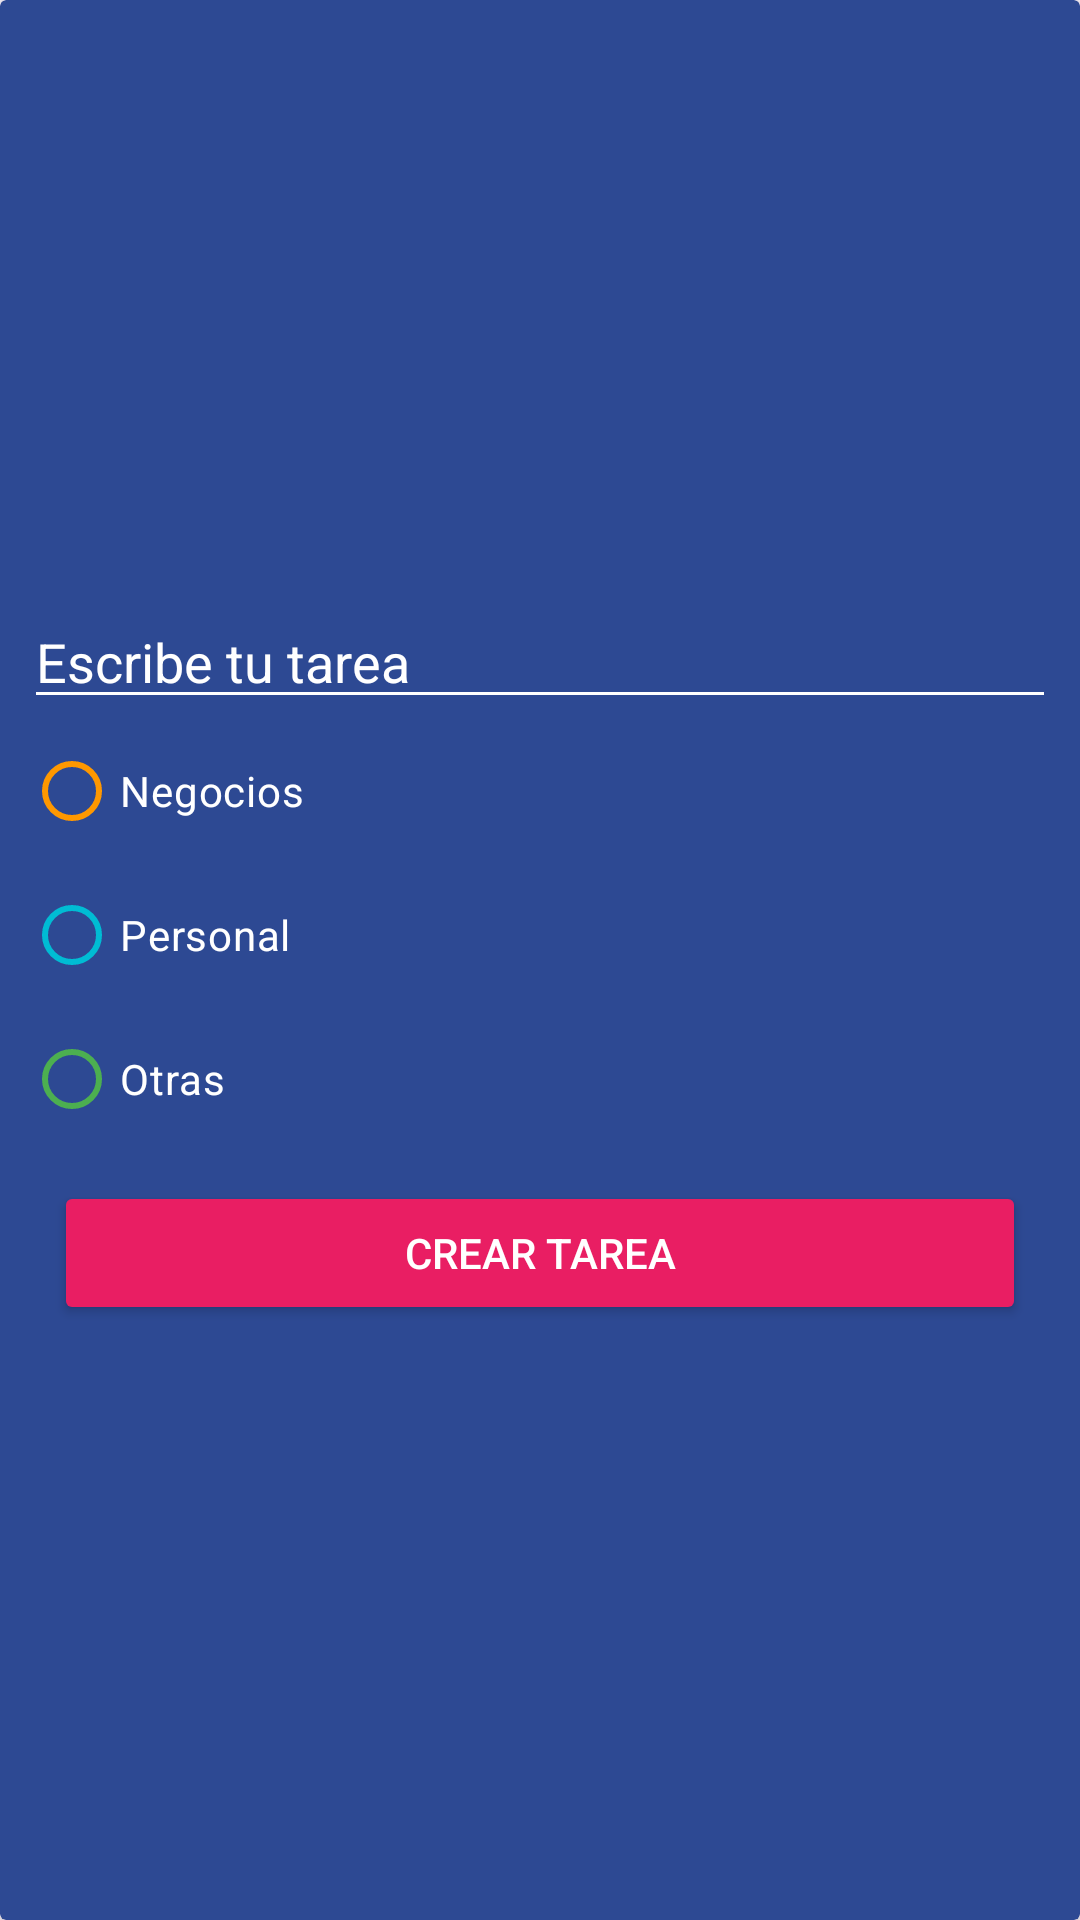

Android layout source for this screen:
<!-- AndroidManifest.xml: application theme Theme.MyKotlinApp -->
<!-- res/layout/dialog_task.xml -->
<?xml version="1.0" encoding="utf-8"?>
<androidx.cardview.widget.CardView
    xmlns:android="http://schemas.android.com/apk/res/android"
    xmlns:app="http://schemas.android.com/apk/res-auto"
    android:layout_width="250dp"
    android:layout_height="wrap_content"
    app:cardBackgroundColor="@color/todo_background_todo_app">

    <LinearLayout
        android:layout_width="match_parent"
        android:layout_height="match_parent"
        android:layout_margin="8dp"
        android:gravity="center_vertical"
        android:orientation="vertical">


        <EditText
            android:id="@+id/et_task"
            android:layout_width="match_parent"
            android:layout_height="wrap_content"
            android:backgroundTint="@color/white"
            android:hint="@string/todo_dialog_add_task"
            android:textColor="@color/white"
            android:textColorHint="@color/white" />

        <RadioGroup
            android:id="@+id/rg_categoriesTask"
            android:layout_width="match_parent"
            android:layout_height="wrap_content">

            <RadioButton
                android:id="@+id/rb_business"
                style="@style/rb_color_business"
                android:layout_width="match_parent"
                android:layout_height="wrap_content"
                android:buttonTint="@color/todo_business_category"
                android:text="@string/todo_dialog_taskCategory_business"
                android:textColor="@color/white"/>

            <RadioButton
                android:id="@+id/rb_personal"
                style="@style/rb_color_personal"
                android:layout_width="match_parent"
                android:layout_height="wrap_content"
                android:buttonTint="@color/todo_personal_category"
                android:text="@string/todo_dialog_taskCategory_personal"
                android:textColor="@color/white"/>

            <RadioButton
                android:id="@+id/rb_other"
                style="@style/rb_color_other"
                android:layout_width="match_parent"
                android:layout_height="wrap_content"
                android:text="@string/todo_dialog_taskCategory_other"
                android:textColor="@color/white"/>



        </RadioGroup>
        <androidx.appcompat.widget.AppCompatButton
            android:id="@+id/btn_createTask"
            android:layout_width="match_parent"
            android:layout_height="wrap_content"
            android:layout_gravity="center"
            android:layout_marginHorizontal="10dp"
            android:layout_marginTop="10dp"
            android:backgroundTint="@color/todo_accent"
            android:text="@string/todo_dialog_btn_createTask"
            android:textColor="@color/white"/>

    </LinearLayout>

</androidx.cardview.widget.CardView>
<!-- resources referenced by this layout -->
<resources>
  <color name="todo_accent">#E91E63</color>
  <color name="todo_background_todo_app">#FF2D4993</color>
  <color name="todo_business_category">#FF9800</color>
  <color name="todo_personal_category">#00BCD4</color>
  <color name="white">#FFFFFFFF</color>
  <string name="todo_dialog_add_task">Escribe tu tarea</string>
  <string name="todo_dialog_btn_createTask">Crear tarea</string>
  <string name="todo_dialog_taskCategory_business">Negocios</string>
  <string name="todo_dialog_taskCategory_other">Otras</string>
  <string name="todo_dialog_taskCategory_personal">Personal</string>
  <style name="rb_color_business">
          <item name="buttonTint">@color/todo_business_category</item>
      </style>
  <style name="rb_color_other">
          <item name="buttonTint">@color/todo_other_category</item>
      </style>
  <style name="rb_color_personal">
          <item name="buttonTint">@color/todo_personal_category</item>
      </style>
  <style name="Theme.MyKotlinApp" parent="Base.Theme.MyKotlinApp" />
  <color name="todo_other_category">#4CAF50</color>
  <style name="Base.Theme.MyKotlinApp" parent="Theme.Material3.DayNight.NoActionBar">
          
           <item name="colorPrimary">#FF100D25</item>
      </style>
</resources>
